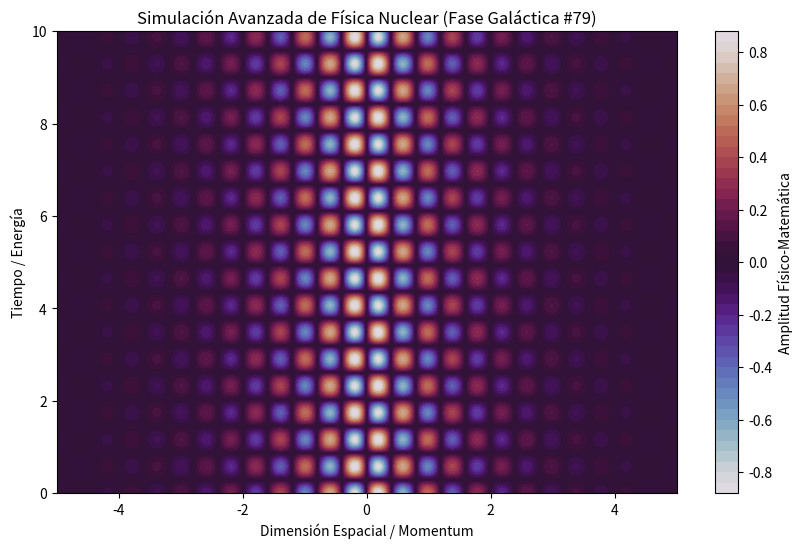

Source code (Python):
%matplotlib inline
# Simulación Galáctica: Física Nuclear - Variante 79
import numpy as np
import matplotlib.pyplot as plt

# Parámetros Físicos Aleatorios
param_1 = 7.87
param_2 = 5.407
param_3 = 0.706

t = np.linspace(0, 10, 500)
x = np.linspace(-5, 5, 500)
X, T = np.meshgrid(x, t)

# Ecuación Base (Avanzada)
Z = np.sin(X * param_1) * np.cos(T * param_2) * np.exp(-np.abs(X) * param_3)

plt.figure(figsize=(10, 6))
plt.contourf(X, T, Z, 50, cmap='twilight')
plt.colorbar(label='Amplitud Físico-Matemática')
plt.title(r'Simulación Avanzada de Física Nuclear (Fase Galáctica #79)')
plt.xlabel('Dimensión Espacial / Momentum')
plt.ylabel('Tiempo / Energía')
plt.show()
